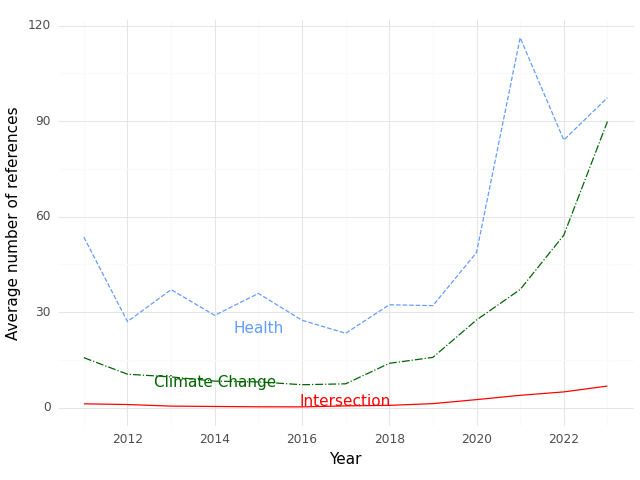

Data behind this chart, as committed beside it:
, Year, intersection, health, climate
0, 2011, 1.222, 53.61, 15.72
1, 2012, 1.0, 27.05, 10.52
2, 2013, 0.5, 37.09, 9.682
3, 2014, 0.3913, 29.0, 8.348
4, 2015, 0.2857, 35.89, 8.107
5, 2016, 0.2593, 27.48, 7.222
6, 2017, 0.5625, 23.38, 7.5
7, 2018, 0.7333, 32.33, 13.93
8, 2019, 1.277, 32.06, 15.81
9, 2020, 2.541, 48.76, 27.57
10, 2021, 3.893, 116.2, 37.12
11, 2022, 4.962, 84.09, 54.19
12, 2023, 6.8, 97.38, 89.89
